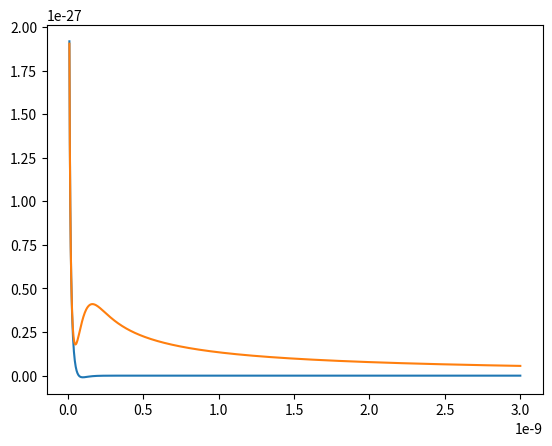

Recreate this plot in Python.
import numpy as np
import matplotlib.pyplot as plt
from scipy.special import expi
from scipy.constants import elementary_charge as e, physical_constants
from numpy import euler_gamma as gamma
a = physical_constants["Bohr radius"][0]

S = 1

def Q(R):
    return e ** 2 / R * (
        1 + 5/8 * R / a - 3/4 * R ** 2 / a ** 2 - 1/6 * R ** 3 / a ** 3
    ) * np.exp(- 2 * R / a)

def A(R):
    return e ** 2 / R * (
        (
            1 + 6/5 * (gamma + np.log(R / a))
        ) * S ** 2
        - R / a * (
            11/8 + 103/20 * R / a + 49/15 * R**2 / a**2 + 11/15 * R**3 / a ** 3
        ) * np.exp(-2 * R / a)
        + 6/5 * (
            1 - R / a + 1/3 * R ** 2 / a ** 2) * np.exp(R / a) *
            ((1 - R / a + 1/3 * R ** 2 / a ** 2) * np.exp(R / a) *
            expi(-4 * R / a) - 2 * S * expi(- 2 * R / a)
        )
    )



x = np.linspace(1e-11, 3e-9, 1000)


plt.plot(x, Q(x))
plt.plot(x, A(x))
plt.show()